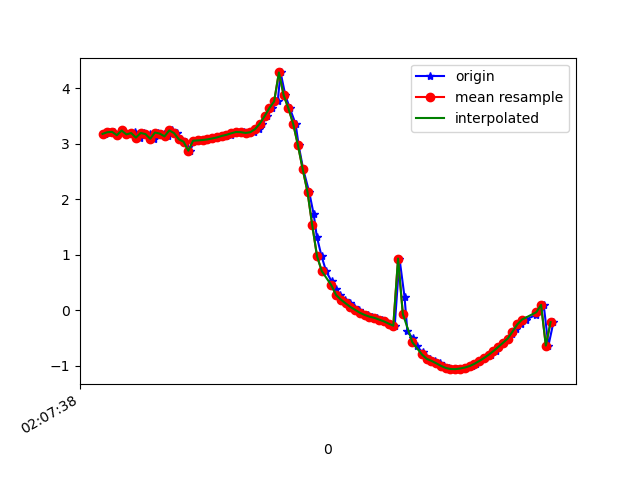

The table this chart was drawn from, first rows:
1617847658530, 543302095253965, 3.17532, -4.647204, 8.022521
1617847658545, 543302114484735, 3.206, -4.769, 7.938
1617847658568, 543302133715505, 3.212, -4.685, 7.986
1617847658582, 543302152946275, 3.152, -4.741, 7.977
1617847658601, 543302172177045, 3.237, -4.716, 7.958
1617847658620, 543302191407815, 3.165, -4.663, 8.017
1617847658644, 543302210638585, 3.18, -4.778, 7.943
1617847658658, 543302229869355, 3.201, -4.706, 7.978
1617847658678, 543302249100125, 3.108, -4.713, 8.011
1617847658696, 543302268330895, 3.192, -4.781, 7.937
1617847658719, 543302287561665, 3.171, -4.726, 7.978
1617847658734, 543302306792435, 3.088, -4.781, 7.978
1617847658753, 543302326023205, 3.2, -4.784, 7.932
1617847658777, 543302345253975, 3.18, -4.753, 7.958
1617847658795, 543302364484745, 3.131, -4.883, 7.899
1617847658810, 543302383715515, 3.238, -4.869, 7.865
1617847658832, 543302402946285, 3.189, -4.838, 7.903
1617847658848, 543302422177055, 3.079, -4.965, 7.868
1617847658871, 543302441407825, 3.034, -4.985, 7.873
1617847658886, 543302460638595, 2.873, -4.701, 8.105
1617847658908, 543302479869365, 3.053, -4.964, 7.879
1617847658924, 543302499100135, 3.058, -4.944, 7.889
1617847658949, 543302518330905, 3.065, -4.922, 7.901
1617847658963, 543302537561675, 3.076, -4.897, 7.912
1617847658981, 543302556792445, 3.093, -4.877, 7.917
1617847659001, 543302576023215, 3.112, -4.872, 7.913
1617847659021, 543302595253985, 3.132, -4.88, 7.9
1617847659038, 543302614484755, 3.145, -4.864, 7.905
1617847659058, 543302633715525, 3.159, -4.815, 7.929
1617847659077, 543302652946295, 3.186, -4.776, 7.942
1617847659099, 543302672177065, 3.21, -4.795, 7.921
1617847659115, 543302691407835, 3.206, -4.889, 7.865
1617847659134, 543302710638605, 3.193, -5.052, 7.767
1617847659155, 543302729869375, 3.205, -5.306, 7.591
1617847659178, 543302749100145, 3.261, -5.797, 7.197
1617847659191, 543302768330915, 3.361, -6.527, 6.491
1617847659211, 543302787561685, 3.494, -7.328, 5.489
1617847659232, 543302806792455, 3.64, -8.051, 4.24
1617847659255, 543302826023225, 3.76, -8.599, 2.82
1617847659267, 543302845253995, 4.282, -8.783, 0.7555
1617847659287, 543302864484765, 3.871, -9.003, -0.01068
1617847659306, 543302883715535, 3.634, -9.048, -0.9825
1617847659330, 543302902946305, 3.356, -9.034, -1.778
1617847659343, 543302922177075, 2.968, -9.084, -2.169
1617847659362, 543302941407845, 2.536, -9.209, -2.191
1617847659387, 543302960638615, 2.129, -9.35, -2.019
1617847659406, 543302979869385, 1.726, -9.459, -1.897
1617847659419, 543302999100155, 1.326, -9.5, -2.008
1617847659439, 543303018330925, 0.9722, -9.485, -2.265
1617847659458, 543303037561695, 0.7037, -9.48, -2.38
1617847659481, 543303056792465, 0.5194, -9.527, -2.239
1617847659499, 543303076023235, 0.3804, -9.591, -1.975
1617847659515, 543303095254005, 0.2738, -9.642, -1.733
1617847659537, 543303114484775, 0.1915, -9.67, -1.582
1617847659558, 543303133715545, 0.1233, -9.683, -1.506
1617847659575, 543303152946315, 0.05837, -9.694, -1.436
1617847659594, 543303172177085, 0.006423, -9.715, -1.289
1617847659609, 543303191407855, -0.04633, -9.748, -1.009
1617847659633, 543303210638625, -0.08598, -9.779, -0.6287
1617847659651, 543303229869395, -0.1159, -9.797, -0.2283
1617847659670, 543303249100165, -0.137, -9.798, 0.1459
... 38 more rows
